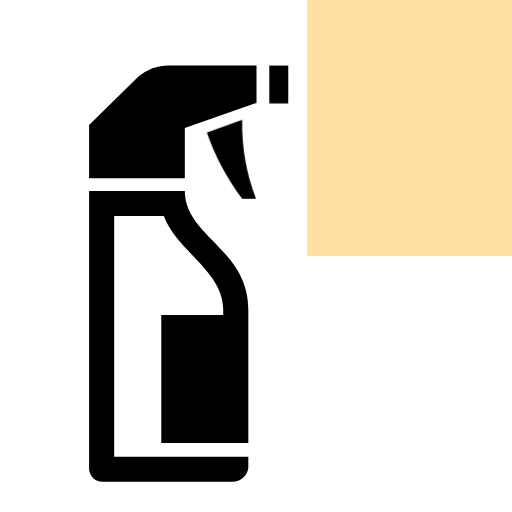
t = 0.00 s
t = 0.50 s: frame unchanged from t = 0.00 s, image omitted
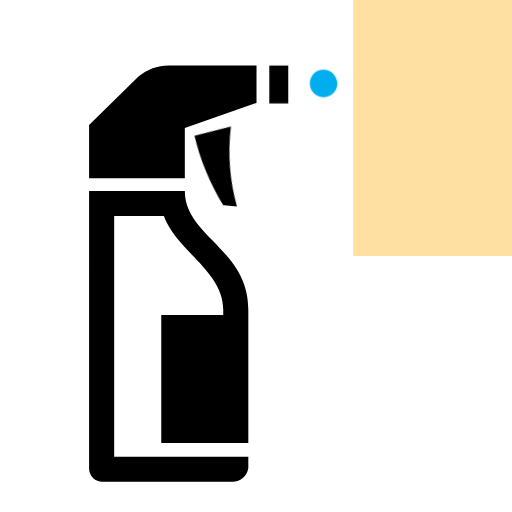
t = 0.75 s
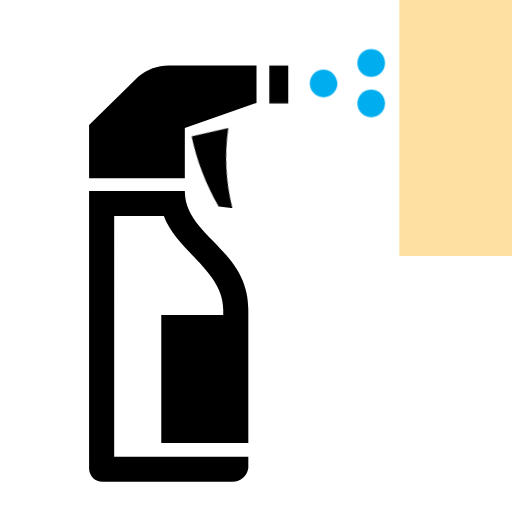
t = 1.00 s
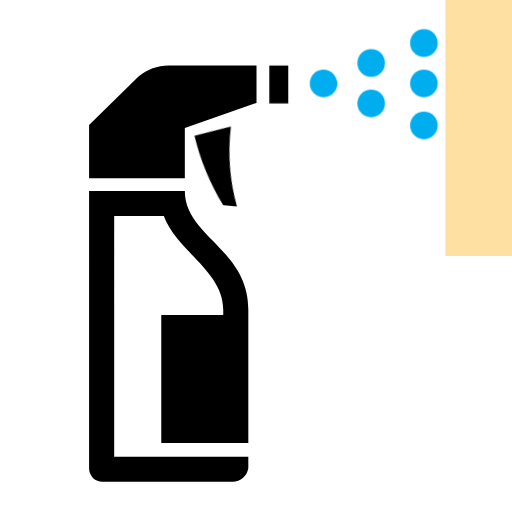
t = 1.25 s

The animated SVG that drew these frames (rendered in a browser with its animation timeline set to each time). Animation: 2 CSS @keyframes rules; one cycle of 1.50 s, repeats indefinitely.

<svg version="1.1" id="Layer_1" xmlns="http://www.w3.org/2000/svg" xmlns:xlink="http://www.w3.org/1999/xlink" x="0px" y="0px" viewBox="0 0 100 100" style="enable-background: new 0 0 100 100;" xml:space="preserve">
    <style type="text/css">
        @keyframes cosito {
            0% {
                transform: rotate(0);
                transform-origin: (40px, 23px);
            }
            100% {
                transform: rotate(7deg) translateY(-4px);
                transform-origin: (40px, 23px);
            }
        }

        @keyframes otra {
            0% {
                transform: translateX(0);
            }
            100% {
                transform: translateX(27px);
            }
        }

        #gatillo {
            animation: cosito 0.5s alternate 0.5s infinite;
        }

        #cubito {
            animation: otra 1s infinite 0.5s steps(4, jump-none);
        }
    </style>
    <path d="M33.3,12.8h16.8v7.3l-14,4.9v9.8H17.4V24.4l9.7-9.5C28.8,13.5,31,12.7,33.3,12.8z" />
    <path
        d="M36.1,37.3c0,8.9,12.4,11.3,12.4,23.2v26h-17v-25h12.1v-1c0-7.6-9-11.3-11.6-18.3h-9.7v47h26.2v2.2
    c-0.2,1.5-1.5,2.7-3.1,2.7H20.2c-1.5,0.1-2.7-1-2.8-2.5c0,0,0-0.1,0-0.1V37.3H36.1z"
    />
    <path id="gatillo" d="M47.3,23.4c-0.1,5.3,0.8,10.5,2.7,15.4h-2.7c-3-3.9-5.3-8.3-6.9-12.9L47.3,23.4z" />
    <rect x="52.6" y="12.8" width="3.7" height="7.4" />
    <g fill="#00AEEF">
        <path d="M65.9,16.3c0,1.5-1.2,2.7-2.7,2.7c-1.5,0-2.7-1.2-2.7-2.7s1.2-2.7,2.7-2.7c0,0,0,0,0,0C64.6,13.6,65.8,14.8,65.9,16.3z" />
        <path d="M75.2,12.3c0,1.5-1.2,2.7-2.7,2.7c-1.5,0-2.7-1.2-2.7-2.7c0-1.5,1.2-2.7,2.7-2.7c0,0,0,0,0,0C74,9.6,75.2,10.8,75.2,12.3z" />
        <path d="M75.2,20.2c0,1.5-1.2,2.7-2.7,2.7c-1.5,0-2.7-1.2-2.7-2.7c0-1.5,1.2-2.7,2.7-2.7c0,0,0,0,0,0C74,17.5,75.2,18.7,75.2,20.2z"/>
        <path d="M80.1,8.4c0-1.5,1.2-2.7,2.7-2.7s2.7,1.2,2.7,2.7s-1.2,2.7-2.7,2.7l0,0C81.3,11.1,80.1,9.9,80.1,8.4z" />
        <path d="M85.5,16.3c0,1.5-1.2,2.7-2.7,2.7s-2.7-1.2-2.7-2.7c0-1.5,1.2-2.7,2.7-2.7c0,0,0,0,0,0C84.3,13.6,85.5,14.8,85.5,16.3z" />
        <path d="M85.5,24.5c0,1.5-1.2,2.7-2.7,2.7c-1.5,0-2.7-1.2-2.7-2.7c0-1.5,1.2-2.7,2.7-2.7c0,0,0,0,0,0C84.3,21.8,85.5,23,85.5,24.5z"/>
        <rect id="cubito" fill="#FEE0A2" x="60" y="0" width="50" height="50"></rect>
    </g>
</svg>
